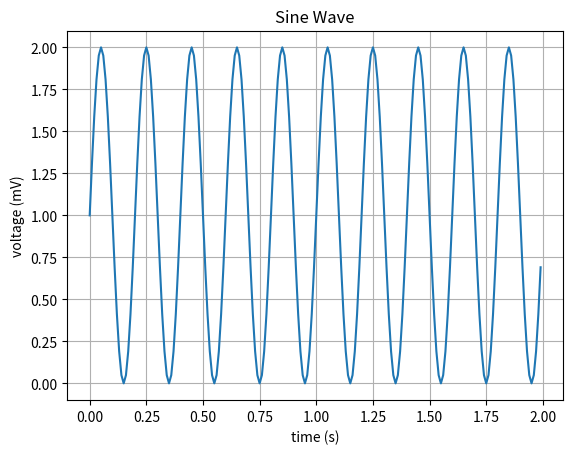

Generate this figure with matplotlib: (Note: this script raises an exception after producing the figure.)
#!/usr/bin/env python
# coding: utf-8

# In[14]:


1 + 1000


# In[15]:


import matplotlib.pyplot as plt
import numpy as np

# Data for plotting
t = np.arange(0.0, 2.0, 0.01)
s = 1 + np.sin((5 * 2)* np.pi * t)

# Note that using plt.subplots below is equivalent to using
# fig = plt.figure() and then ax = fig.add_subplot(111)
fig, ax = plt.subplots()
ax.plot(t, s)

ax.set(xlabel='time (s)', ylabel='voltage (mV)', title='Sine Wave')
ax.grid()


# In[16]:


import matplotlib.pyplot as plt
import matplotlib.image as mpimg
img=mpimg.imread('bentley-bears.jpeg')
plt.imshow(img)
plt.axis('off')
plt.colorbar()


# In[ ]:




